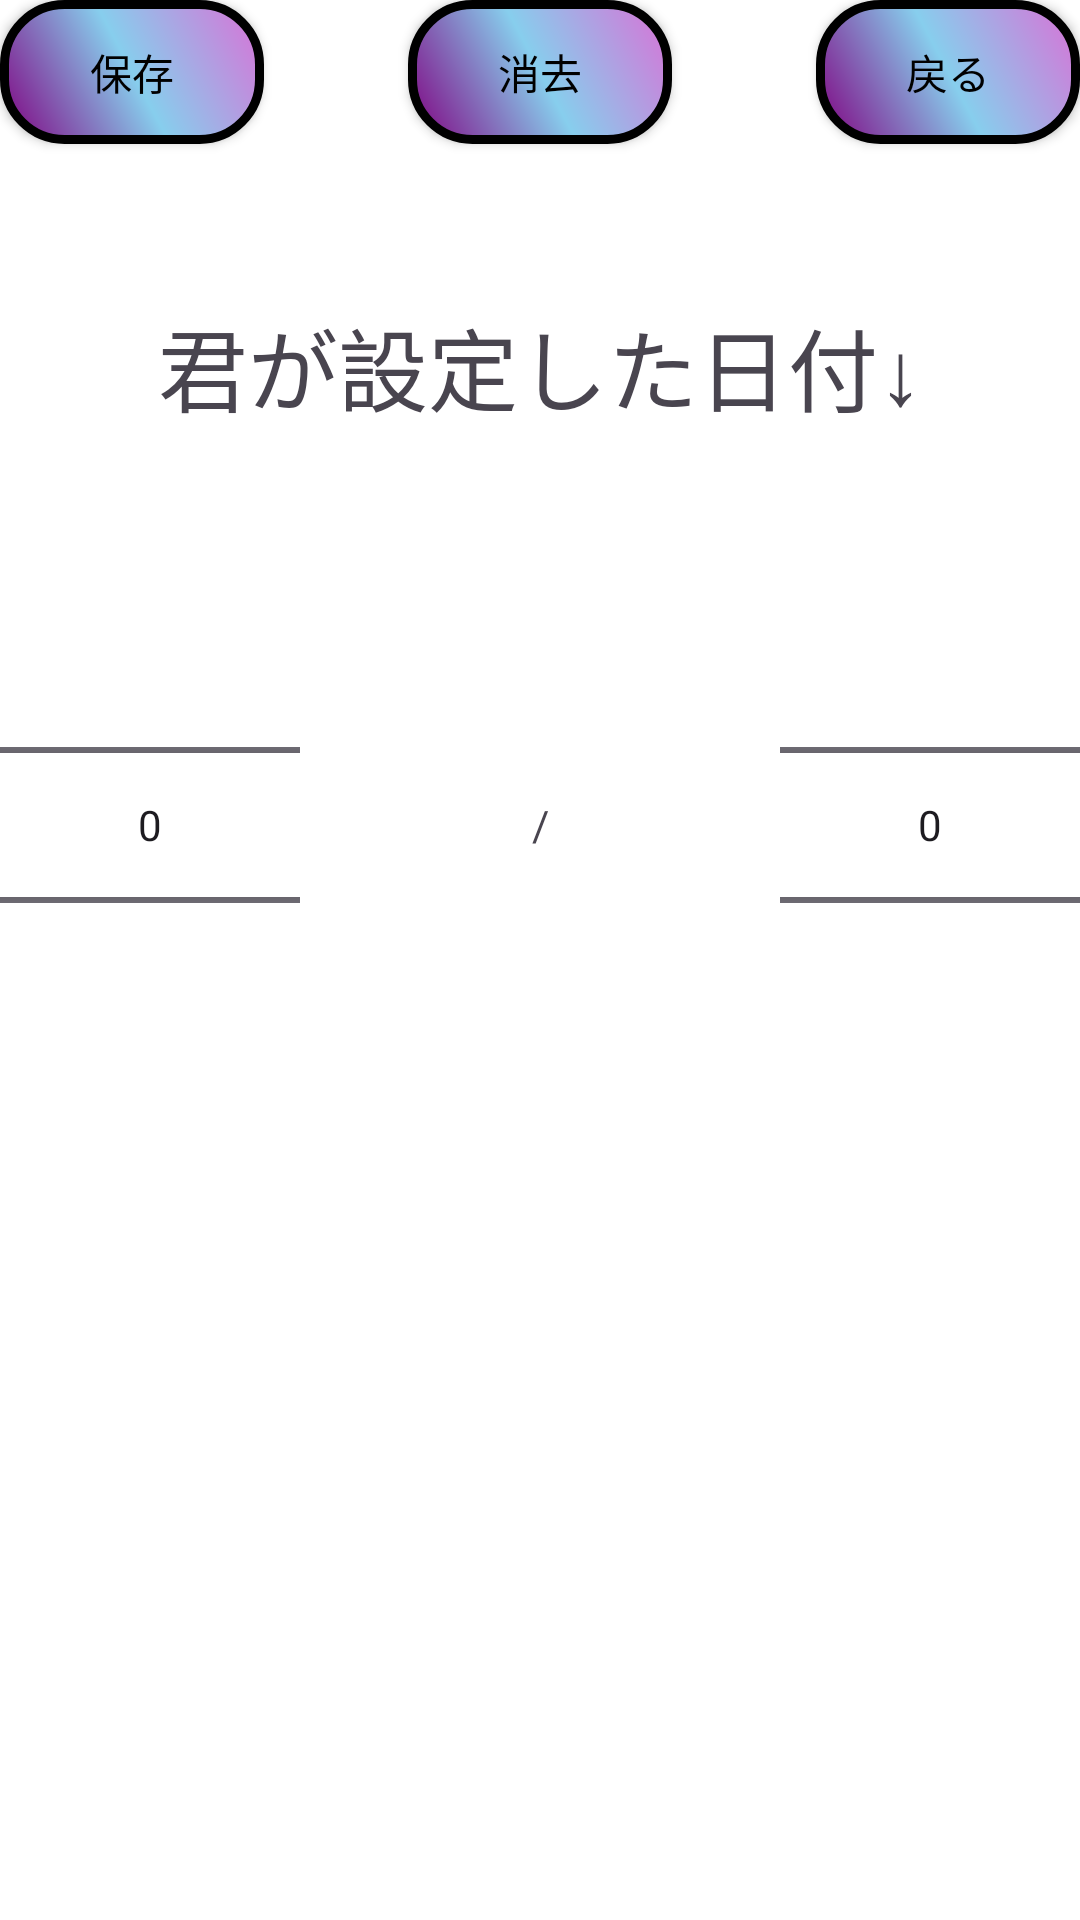

Android layout source for this screen:
<!-- AndroidManifest.xml: application theme Theme.MySanko -->
<!-- res/layout/sbd_layout.xml -->
<?xml version="1.0" encoding="utf-8"?>
<FrameLayout xmlns:android="http://schemas.android.com/apk/res/android"
    android:layout_width="match_parent"
    android:layout_height="match_parent"
    android:background="@color/white">

    <androidx.appcompat.widget.AppCompatButton
        android:id="@+id/save"
        android:layout_width="wrap_content"
        android:layout_height="wrap_content"
        android:background="@drawable/three_button"
        android:text="保存"
        android:textColor="@color/black"/>

    <androidx.appcompat.widget.AppCompatButton
        android:id="@+id/delete"
        android:layout_width="wrap_content"
        android:layout_height="wrap_content"
        android:background="@drawable/three_button"
        android:layout_gravity="center_horizontal"
        android:text="消去"
        android:textColor="@color/black"/>

    <androidx.appcompat.widget.AppCompatButton
        android:id="@+id/back"
        android:layout_width="wrap_content"
        android:layout_height="wrap_content"
        android:background="@drawable/three_button"
        android:layout_gravity="right"
        android:text="戻る"
        android:textColor="@color/black"/>

    <TextView
        android:layout_width="match_parent"
        android:layout_height="wrap_content"
        android:text="君が設定した日付↓"
        android:gravity="center"
        android:textSize="30dp"
        android:layout_marginTop="100dp"
        android:fontFamily="@font/tyoikaku"/>

    <NumberPicker
        android:id="@+id/month"
        android:layout_width="100dp"
        android:layout_height="150dp"
        android:layout_marginTop="200dp"/>

    <NumberPicker
        android:layout_width="100dp"
        android:layout_height="150dp"
        android:layout_gravity="right"
        android:layout_marginTop="200dp"/>

    <TextView
        android:layout_width="100dp"
        android:layout_height="150dp"
        android:layout_gravity="center_horizontal"
        android:layout_marginTop="200dp"
        android:text="/"
        android:gravity="center"/>

</FrameLayout>
<!-- resources referenced by this layout -->
<resources>
  <color name="black">#FF000000</color>
  <color name="white">#FFFFFFFF</color>
  <!-- drawable three_button (drawable) -->
  <?xml version="1.0" encoding="utf-8"?>
  <shape xmlns:android="http://schemas.android.com/apk/res/android">
      <corners android:radius="20dp" />
      <gradient
          android:angle="45"
          android:startColor="#800080"
          android:centerColor="#87ceed"
          android:endColor="#da70d6"
          android:type="linear" />
      <stroke
          android:color="@color/black"
          android:width="3dp"/>
  </shape>
  <style name="Theme.MySanko" parent="Base.Theme.MySanko" />
  <style name="Base.Theme.MySanko" parent="Theme.Material3.DayNight.NoActionBar">
          
          
      </style>
</resources>
